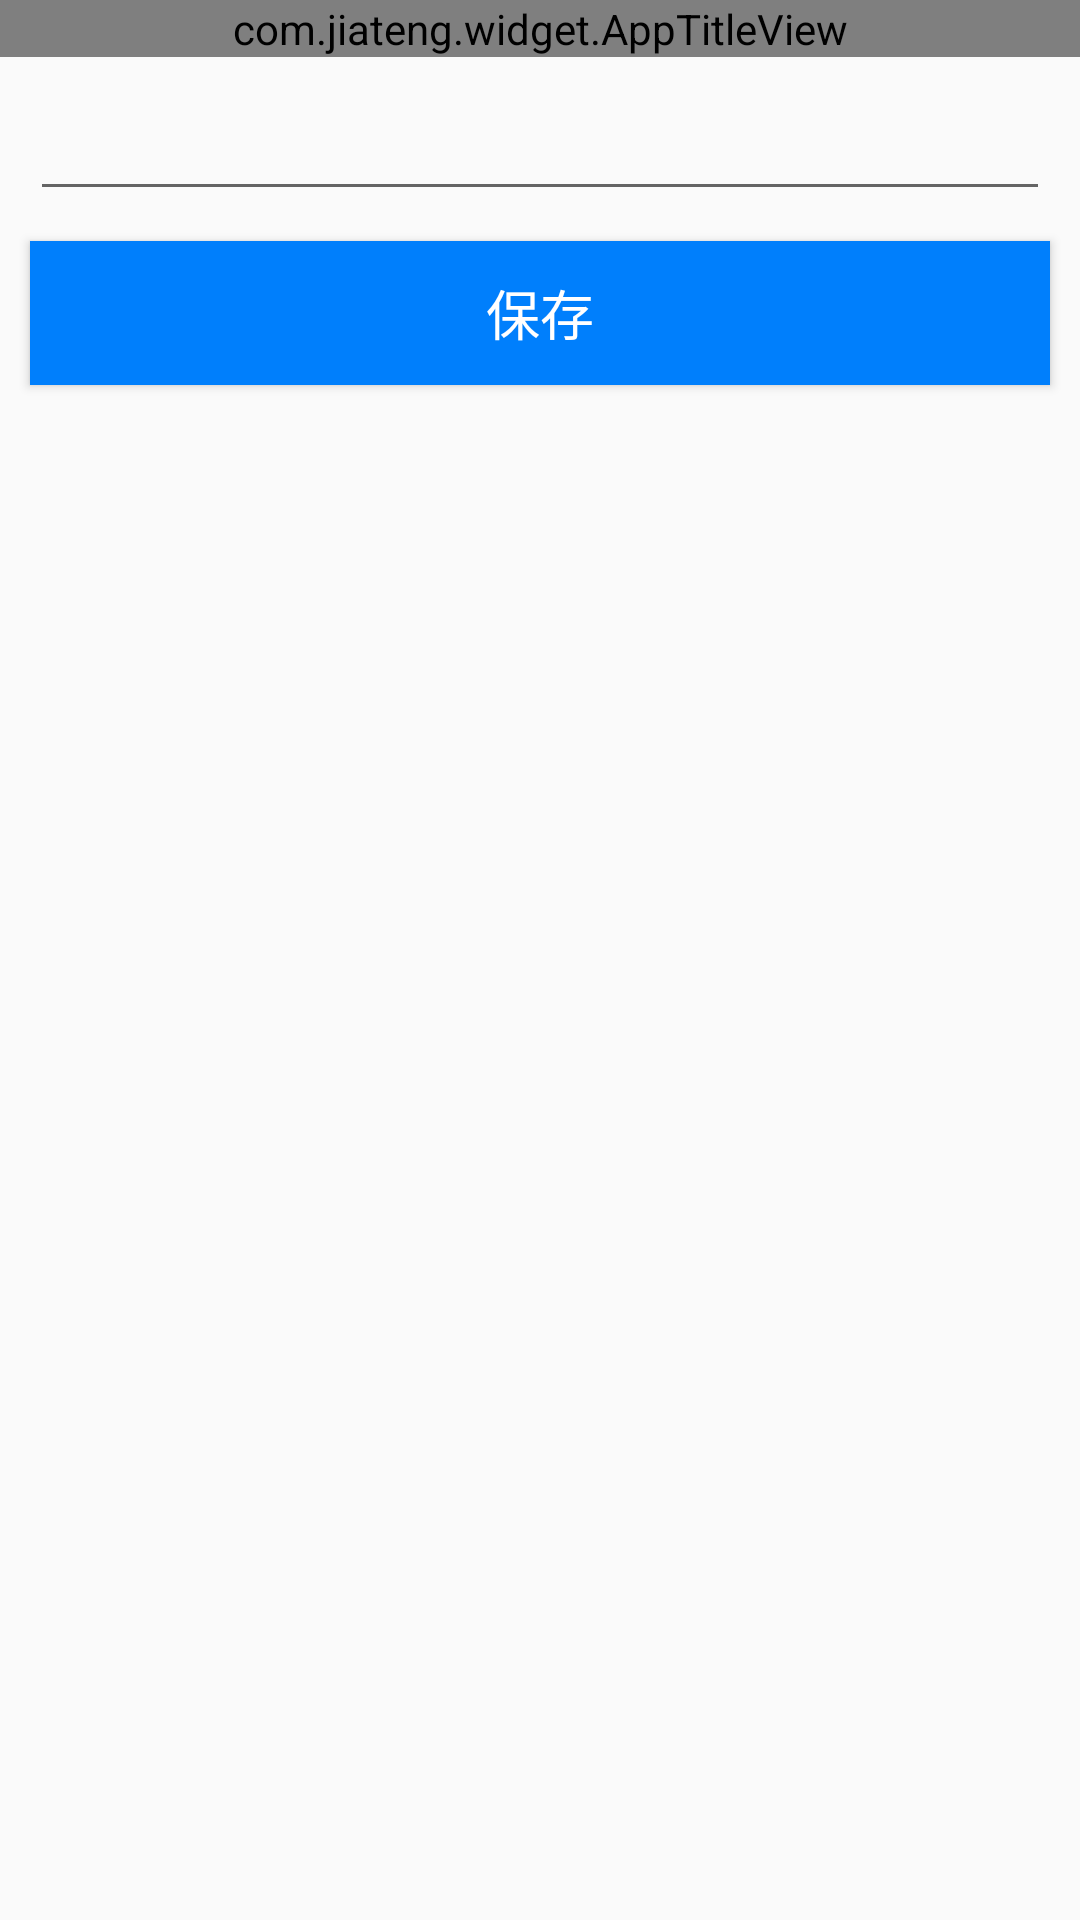

This screen was rendered from an Android layout file. Write that file and the resources it references.
<!-- AndroidManifest.xml: application theme AppTheme -->
<!-- res/layout/activity_modify_user_info.xml -->
<?xml version="1.0" encoding="utf-8"?>
<LinearLayout xmlns:android="http://schemas.android.com/apk/res/android"
    xmlns:AppTitleView="http://schemas.android.com/apk/res-auto"
    xmlns:tools="http://schemas.android.com/tools"
    android:layout_width="match_parent"
    android:layout_height="match_parent"
    android:orientation="vertical"
    tools:context=".activity.ModifyUserInfoActivity">

    <com.jiateng.widget.AppTitleView
        android:id="@+id/modifyUsername"
        android:layout_width="match_parent"
        android:layout_height="wrap_content"
        AppTitleView:title="更改名字"
        AppTitleView:visible="true" />

    <EditText
        android:id="@+id/usernameEdit"
        android:layout_width="match_parent"
        android:layout_height="wrap_content"
        android:layout_margin="@dimen/normal_space" />

    <Button
        android:id="@+id/update_username"
        android:layout_width="match_parent"
        android:layout_height="wrap_content"
        android:layout_marginLeft="@dimen/normal_space"
        android:layout_marginRight="@dimen/normal_space"
        android:background="@color/app_main_color"
        android:text="保存"
        android:textColor="@color/white"
        android:textSize="@dimen/text_phone_title_size" />
</LinearLayout>
<!-- resources referenced by this layout -->
<resources>
  <color name="app_main_color">#007ffc</color>
  <color name="white">#FFFFFFFF</color>
  <dimen name="normal_space">10dp</dimen>
  <dimen name="text_phone_title_size">18sp</dimen>
  <style name="AppTheme" parent="Theme.AppCompat.Light.DarkActionBar">
          <item name="colorPrimary">@color/app_main_color</item>
          <item name="colorPrimaryDark">@color/gray</item>
          <item name="colorAccent">@color/colorAccent</item>
          <item name="android:windowNoTitle">true</item>
          <item name="toolbarStyle">@null</item>
          
          <item name="android:windowActionBar">false</item>
          
          <item name="android:windowContentOverlay">@null</item>
          <item name="windowActionBar">false</item>
          <item name="windowNoTitle">true</item>
  
      </style>
  <color name="gray">#696969</color>
  <color name="colorAccent">#D81B60</color>
</resources>
